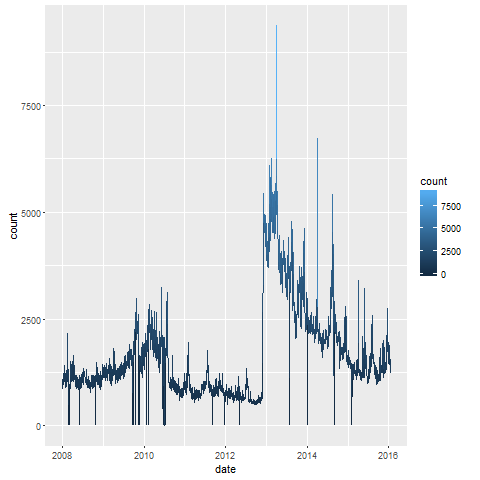

The file beside this chart, header and first rows:
, date, count, lang, page, rank, month, title
26, 2008-01-01, 860, en, Ajay_Devgan, 7144, 200801, Ajay_Devgan
28, 2008-01-02, 983, en, Ajay_Devgan, 7144, 200801, Ajay_Devgan
27, 2008-01-03, 988, en, Ajay_Devgan, 7144, 200801, Ajay_Devgan
23, 2008-01-04, 1007, en, Ajay_Devgan, 7144, 200801, Ajay_Devgan
22, 2008-01-05, 1023, en, Ajay_Devgan, 7144, 200801, Ajay_Devgan
25, 2008-01-06, 1085, en, Ajay_Devgan, 7144, 200801, Ajay_Devgan
24, 2008-01-07, 944, en, Ajay_Devgan, 7144, 200801, Ajay_Devgan
30, 2008-01-08, 997, en, Ajay_Devgan, 7144, 200801, Ajay_Devgan
29, 2008-01-09, 1011, en, Ajay_Devgan, 7144, 200801, Ajay_Devgan
8, 2008-01-10, 1100, en, Ajay_Devgan, 7144, 200801, Ajay_Devgan
9, 2008-01-11, 1120, en, Ajay_Devgan, 7144, 200801, Ajay_Devgan
6, 2008-01-12, 1076, en, Ajay_Devgan, 7144, 200801, Ajay_Devgan
7, 2008-01-13, 1222, en, Ajay_Devgan, 7144, 200801, Ajay_Devgan
4, 2008-01-14, 1162, en, Ajay_Devgan, 7144, 200801, Ajay_Devgan
5, 2008-01-15, 1188, en, Ajay_Devgan, 7144, 200801, Ajay_Devgan
2, 2008-01-16, 1022, en, Ajay_Devgan, 7144, 200801, Ajay_Devgan
3, 2008-01-17, 1049, en, Ajay_Devgan, 7144, 200801, Ajay_Devgan
10, 2008-01-18, 1070, en, Ajay_Devgan, 7144, 200801, Ajay_Devgan
11, 2008-01-19, 1094, en, Ajay_Devgan, 7144, 200801, Ajay_Devgan
21, 2008-01-20, 1408, en, Ajay_Devgan, 7144, 200801, Ajay_Devgan
20, 2008-01-21, 1321, en, Ajay_Devgan, 7144, 200801, Ajay_Devgan
19, 2008-01-22, 1171, en, Ajay_Devgan, 7144, 200801, Ajay_Devgan
18, 2008-01-23, 1083, en, Ajay_Devgan, 7144, 200801, Ajay_Devgan
17, 2008-01-24, 1155, en, Ajay_Devgan, 7144, 200801, Ajay_Devgan
16, 2008-01-25, 1063, en, Ajay_Devgan, 7144, 200801, Ajay_Devgan
15, 2008-01-26, 1101, en, Ajay_Devgan, 7144, 200801, Ajay_Devgan
14, 2008-01-27, 1188, en, Ajay_Devgan, 7144, 200801, Ajay_Devgan
13, 2008-01-28, 1130, en, Ajay_Devgan, 7144, 200801, Ajay_Devgan
12, 2008-01-29, 882, en, Ajay_Devgan, 7144, 200801, Ajay_Devgan
1, 2008-01-30, 1072, en, Ajay_Devgan, 7144, 200801, Ajay_Devgan
34, 2008-02-01, 1050, en, Ajay_Devgan, 7144, 200802, Ajay_Devgan
35, 2008-02-02, 1238, en, Ajay_Devgan, 7144, 200802, Ajay_Devgan
36, 2008-02-03, 1125, en, Ajay_Devgan, 7144, 200802, Ajay_Devgan
37, 2008-02-04, 1124, en, Ajay_Devgan, 7144, 200802, Ajay_Devgan
38, 2008-02-05, 1014, en, Ajay_Devgan, 7144, 200802, Ajay_Devgan
39, 2008-02-06, 982, en, Ajay_Devgan, 7144, 200802, Ajay_Devgan
40, 2008-02-07, 1074, en, Ajay_Devgan, 7144, 200802, Ajay_Devgan
41, 2008-02-08, 906, en, Ajay_Devgan, 7144, 200802, Ajay_Devgan
42, 2008-02-09, 957, en, Ajay_Devgan, 7144, 200802, Ajay_Devgan
57, 2008-02-10, 1042, en, Ajay_Devgan, 7144, 200802, Ajay_Devgan
56, 2008-02-11, 1295, en, Ajay_Devgan, 7144, 200802, Ajay_Devgan
55, 2008-02-12, 1013, en, Ajay_Devgan, 7144, 200802, Ajay_Devgan
54, 2008-02-13, 1043, en, Ajay_Devgan, 7144, 200802, Ajay_Devgan
53, 2008-02-14, 1039, en, Ajay_Devgan, 7144, 200802, Ajay_Devgan
52, 2008-02-15, 1189, en, Ajay_Devgan, 7144, 200802, Ajay_Devgan
51, 2008-02-16, 1247, en, Ajay_Devgan, 7144, 200802, Ajay_Devgan
50, 2008-02-17, 2163, en, Ajay_Devgan, 7144, 200802, Ajay_Devgan
59, 2008-02-18, 1527, en, Ajay_Devgan, 7144, 200802, Ajay_Devgan
58, 2008-02-19, 1201, en, Ajay_Devgan, 7144, 200802, Ajay_Devgan
47, 2008-02-20, 1094, en, Ajay_Devgan, 7144, 200802, Ajay_Devgan
48, 2008-02-21, 1053, en, Ajay_Devgan, 7144, 200802, Ajay_Devgan
45, 2008-02-22, 1066, en, Ajay_Devgan, 7144, 200802, Ajay_Devgan
46, 2008-02-23, 1087, en, Ajay_Devgan, 7144, 200802, Ajay_Devgan
43, 2008-02-24, 1316, en, Ajay_Devgan, 7144, 200802, Ajay_Devgan
44, 2008-02-25, 1086, en, Ajay_Devgan, 7144, 200802, Ajay_Devgan
32, 2008-02-26, 980, en, Ajay_Devgan, 7144, 200802, Ajay_Devgan
49, 2008-02-27, 988, en, Ajay_Devgan, 7144, 200802, Ajay_Devgan
31, 2008-02-28, 0, en, Ajay_Devgan, 7144, 200802, Ajay_Devgan
33, 2008-02-29, 937, en, Ajay_Devgan, 7144, 200802, Ajay_Devgan
76, 2008-03-01, 0, en, Ajay_Devgan, 7144, 200803, Ajay_Devgan
... 2,860 more rows
